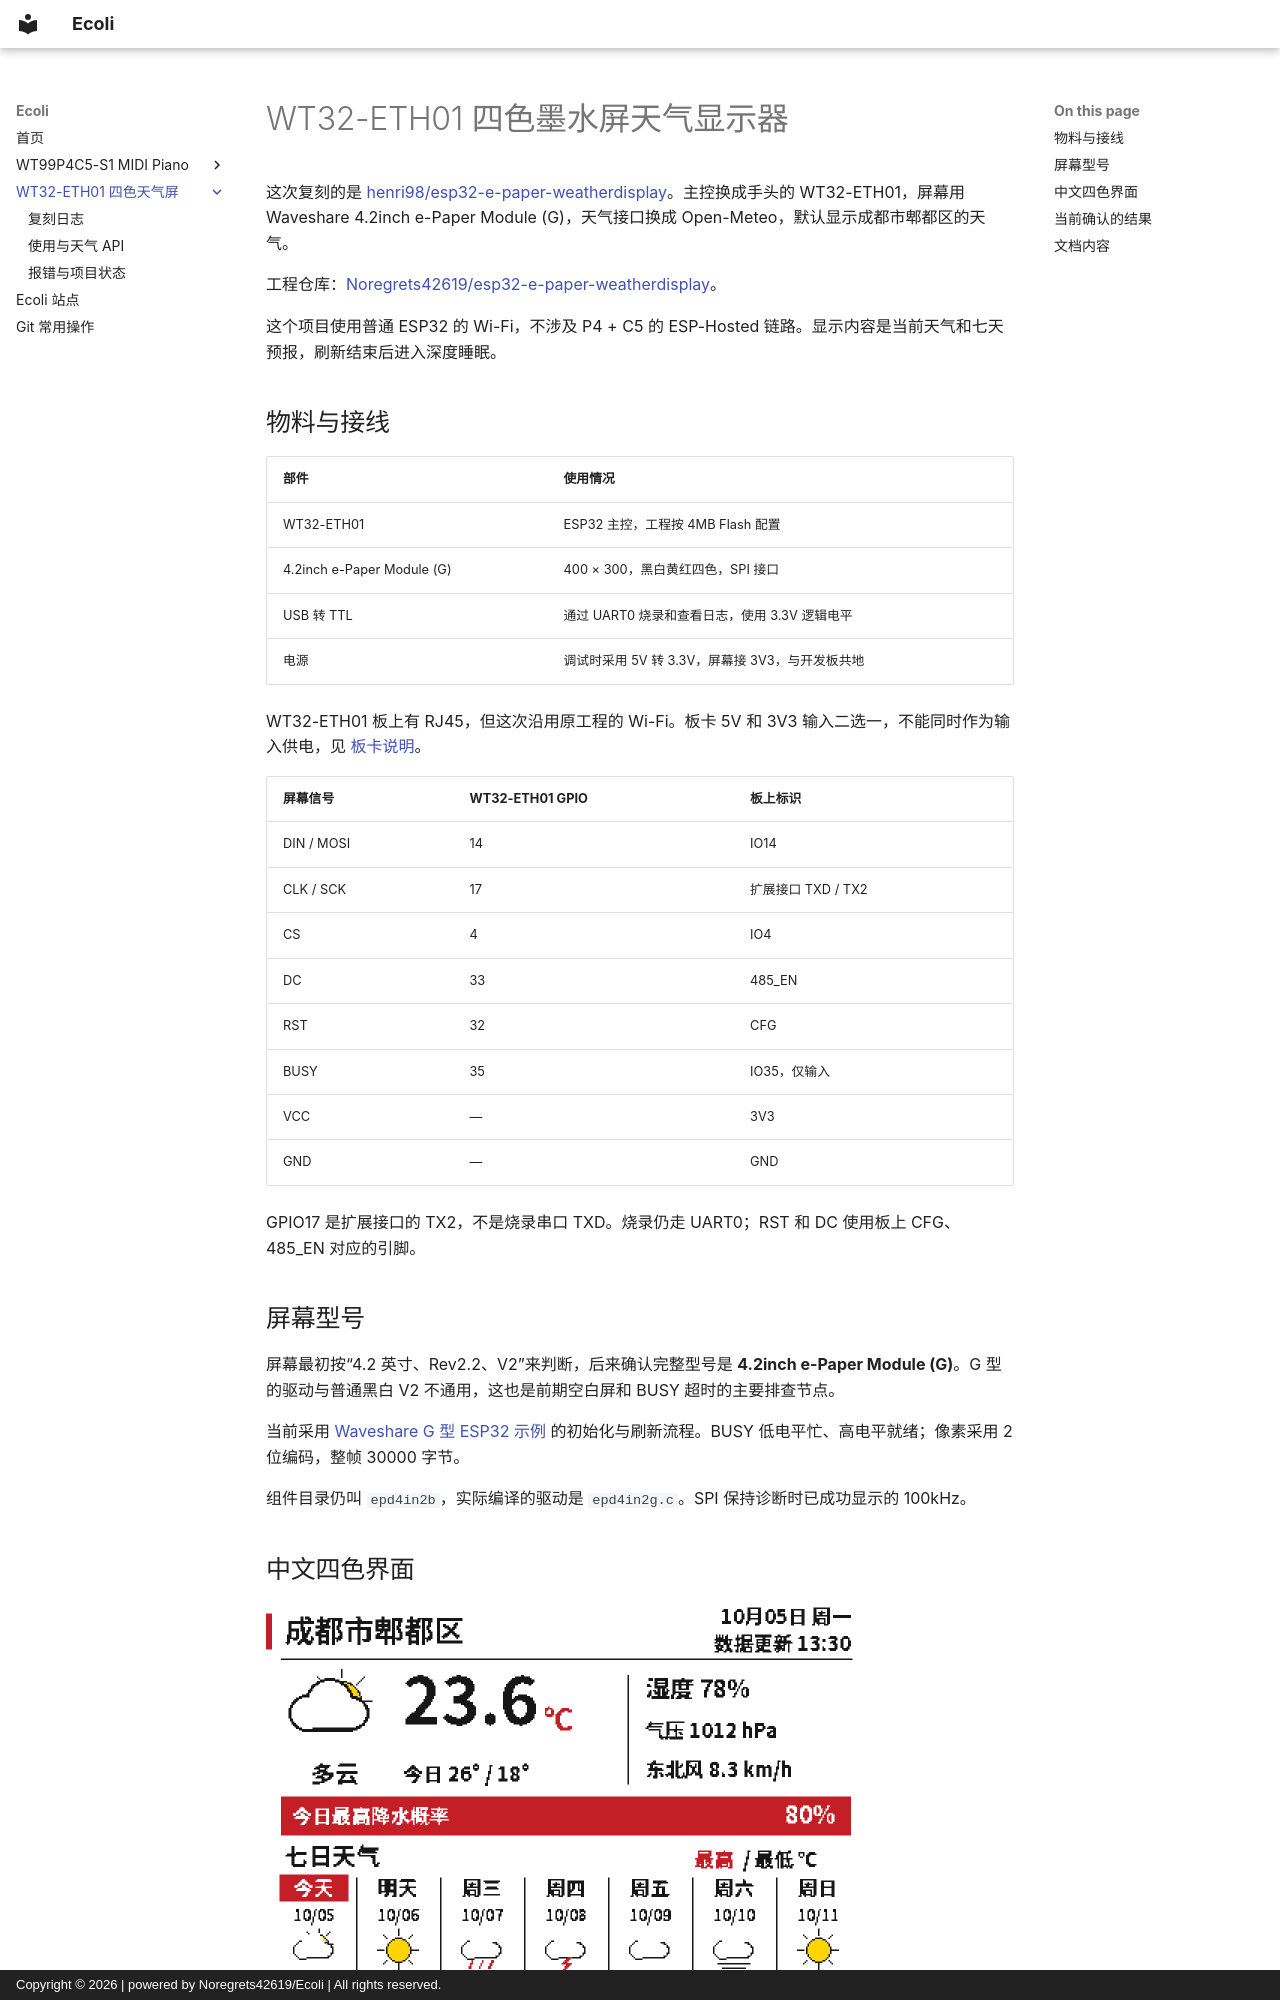

repository: Noregrets42619/project · page: weather/index.html · generator: mkdocs · copyright: Copyright © 2026 | powered by Noregrets42619/Ecoli | All rights reserved.

# WT32-ETH01 四色墨水屏天气显示器

这次复刻的是 [henri98/esp32-e-paper-weatherdisplay](https://github.com/henri98/esp32-e-paper-weatherdisplay)。主控换成手头的 WT32-ETH01，屏幕用 Waveshare 4.2inch e-Paper Module (G)，天气接口换成 Open-Meteo，默认显示成都市郫都区的天气。

工程仓库：[Noregrets42619/esp32-e-paper-weatherdisplay](https://github.com/Noregrets42619/esp32-e-paper-weatherdisplay)。

这个项目使用普通 ESP32 的 Wi-Fi，不涉及 P4 + C5 的 ESP-Hosted 链路。显示内容是当前天气和七天预报，刷新结束后进入深度睡眠。

## 物料与接线

| 部件 | 使用情况 |
| --- | --- |
| WT32-ETH01 | ESP32 主控，工程按 4MB Flash 配置 |
| 4.2inch e-Paper Module (G) | 400 × 300，黑白黄红四色，SPI 接口 |
| USB 转 TTL | 通过 UART0 烧录和查看日志，使用 3.3V 逻辑电平 |
| 电源 | 调试时采用 5V 转 3.3V，屏幕接 3V3，与开发板共地 |

WT32-ETH01 板上有 RJ45，但这次沿用原工程的 Wi-Fi。板卡 5V 和 3V3 输入二选一，不能同时作为输入供电，见 [板卡说明](https://wiki.wireless-tag.com/docs/zh/WT32-ETH01/board_features.html)。

| 屏幕信号 | WT32-ETH01 GPIO | 板上标识 |
| --- | --- | --- |
| DIN / MOSI | 14 | IO14 |
| CLK / SCK | 17 | 扩展接口 TXD / TX2 |
| CS | 4 | IO4 |
| DC | 33 | 485_EN |
| RST | 32 | CFG |
| BUSY | 35 | IO35，仅输入 |
| VCC | — | 3V3 |
| GND | — | GND |

GPIO17 是扩展接口的 TX2，不是烧录串口 TXD。烧录仍走 UART0；RST 和 DC 使用板上 CFG、485_EN 对应的引脚。
